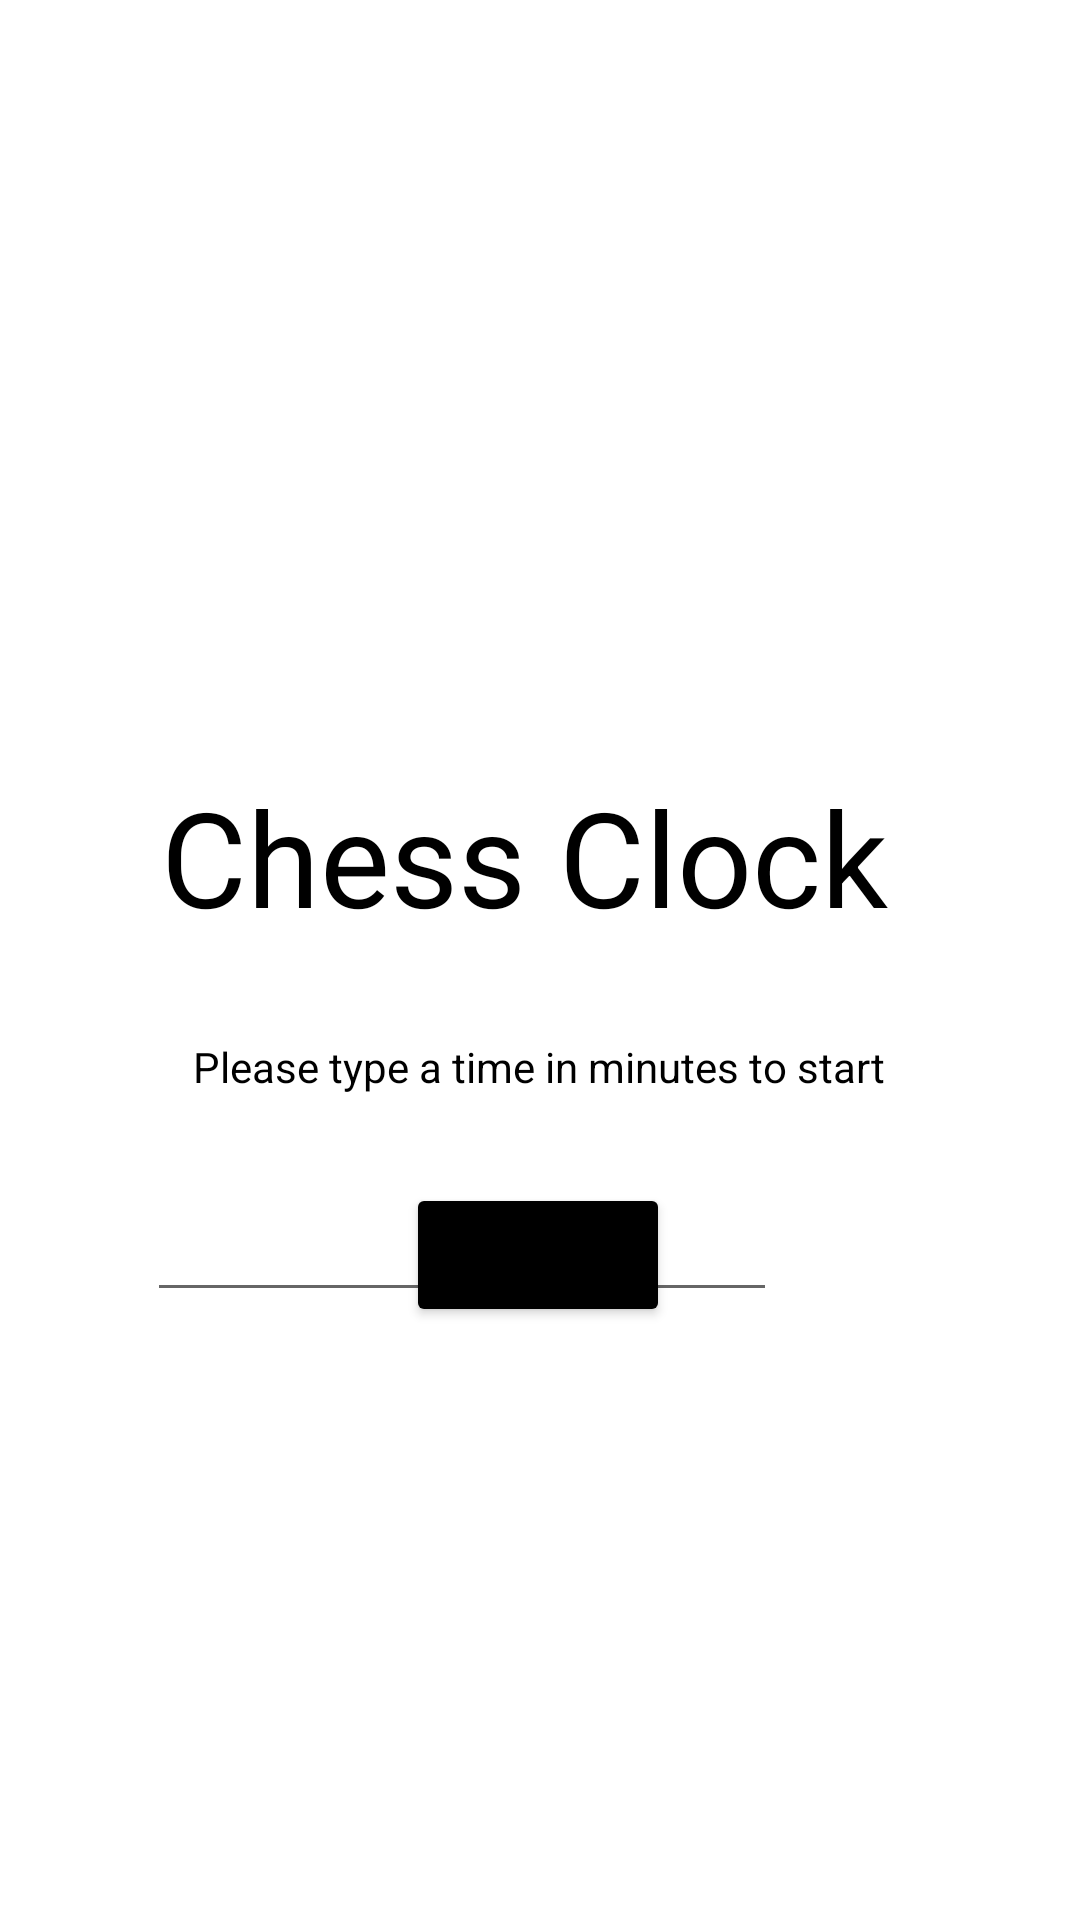

Here is an Android app screen rendered from its layout file. Give the layout XML and the strings, colors and styles it references.
<!-- AndroidManifest.xml: application theme Theme.Chess_Clock_201928028 -->
<!-- res/layout/activity_main.xml -->
<?xml version="1.0" encoding="utf-8"?>
<androidx.constraintlayout.widget.ConstraintLayout xmlns:android="http://schemas.android.com/apk/res/android"
    xmlns:app="http://schemas.android.com/apk/res-auto"
    xmlns:tools="http://schemas.android.com/tools"
    android:layout_width="match_parent"
    android:layout_height="match_parent"
    tools:context=".MainActivity">

    <EditText
        android:id="@+id/editTextNumberDecimal"
        android:layout_width="wrap_content"
        android:layout_height="wrap_content"
        android:layout_marginTop="31dp"
        android:layout_marginEnd="101dp"
        android:ems="10"
        android:inputType="numberDecimal"
        app:layout_constraintEnd_toEndOf="parent"
        app:layout_constraintHorizontal_bias="1.0"
        app:layout_constraintStart_toStartOf="parent"
        app:layout_constraintTop_toBottomOf="@+id/startingTimeEntry" />

    <TextView
        android:id="@+id/ChessClock"
        android:layout_width="252dp"
        android:layout_height="52dp"
        android:layout_marginTop="256dp"
        android:text="Chess Clock"
        android:textColor="@color/black"
        android:textSize="44dp"
        app:layout_constraintEnd_toEndOf="parent"
        app:layout_constraintHorizontal_bias="0.496"
        app:layout_constraintStart_toStartOf="parent"
        app:layout_constraintTop_toTopOf="parent"
        tools:ignore="MissingConstraints" />

    <TextView
        android:id="@+id/startingTimeEntry"
        android:layout_width="wrap_content"
        android:layout_height="wrap_content"
        android:layout_marginTop="38dp"
        android:layout_marginBottom="31dp"
        android:text="Please type a time in minutes to start"
        android:textColor="@color/black"
        app:layout_constraintBottom_toTopOf="@+id/editTextNumberDecimal"
        app:layout_constraintEnd_toEndOf="parent"
        app:layout_constraintHorizontal_bias="0.497"
        app:layout_constraintStart_toStartOf="parent"
        app:layout_constraintTop_toBottomOf="@+id/ChessClock"
        tools:ignore="MissingConstraints" />

    <Button
        android:id="@+id/enterTimeButton"
        android:layout_width="wrap_content"
        android:layout_height="wrap_content"
        android:layout_marginBottom="241dp"
        android:backgroundTint="@color/black"
        android:text="ENTER"
        app:layout_constraintBottom_toBottomOf="parent"
        app:layout_constraintEnd_toEndOf="parent"
        app:layout_constraintHorizontal_bias="0.498"
        app:layout_constraintStart_toStartOf="parent"
        app:layout_constraintTop_toBottomOf="@+id/editTextNumberDecimal" />


</androidx.constraintlayout.widget.ConstraintLayout>
<!-- resources referenced by this layout -->
<resources>
  <style name="Theme.Chess_Clock_201928028" parent="Theme.MaterialComponents.DayNight.DarkActionBar">
          
          <item name="colorPrimary">@color/purple_500</item>
          <item name="colorPrimaryVariant">@color/purple_700</item>
          <item name="colorOnPrimary">@color/white</item>
          
          <item name="colorSecondary">@color/teal_200</item>
          <item name="colorSecondaryVariant">@color/teal_700</item>
          <item name="colorOnSecondary">@color/black</item>
          
          <item name="android:statusBarColor" tools:targetApi="l">?attr/colorPrimaryVariant</item>
          
      </style>
  <!-- not gathered from this repository: default colours our renderer supplied (Android Studio template values) -->
  <color name="purple_500">#FF6200EE</color>
  <color name="purple_700">#FF3700B3</color>
  <color name="teal_200">#FF03DAC5</color>
  <color name="teal_700">#FF018786</color>
  <color name="black">#FF000000</color>
  <color name="white">#FFFFFFFF</color>
</resources>
